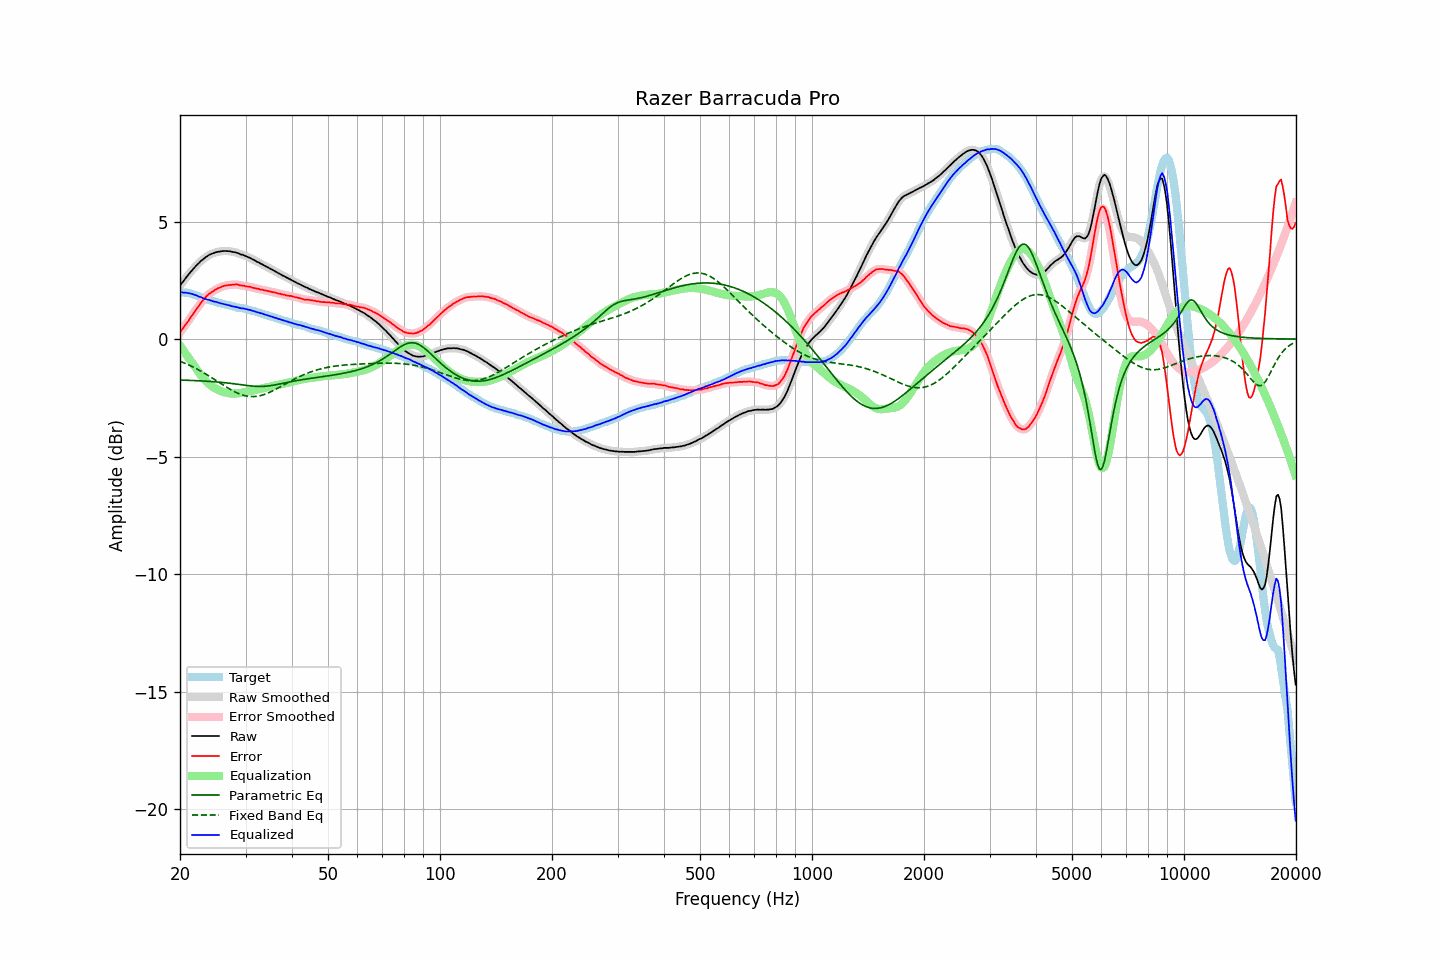

The table this chart was drawn from, first rows:
frequency, raw, error, smoothed, error_smoothed, equalization, parametric_eq, fixed_band_eq, equalized_raw, equalized_smoothed, target
20.00, 2.27, 0.28, 2.27, 0.28, -0.28, -1.74, -0.95, 1.99, 1.99, 1.99
20.20, 2.37, 0.39, 2.36, 0.38, -0.37, -1.74, -0.97, 2.00, 1.99, 1.98
20.40, 2.45, 0.47, 2.46, 0.47, -0.47, -1.75, -1.00, 1.98, 1.98, 1.98
20.61, 2.55, 0.57, 2.55, 0.57, -0.57, -1.75, -1.03, 1.98, 1.98, 1.97
20.81, 2.64, 0.67, 2.64, 0.66, -0.67, -1.75, -1.06, 1.97, 1.97, 1.97
21.02, 2.72, 0.75, 2.72, 0.76, -0.76, -1.75, -1.09, 1.96, 1.96, 1.97
21.23, 2.81, 0.86, 2.81, 0.85, -0.86, -1.76, -1.12, 1.95, 1.95, 1.95
21.44, 2.89, 0.96, 2.89, 0.95, -0.96, -1.76, -1.15, 1.93, 1.93, 1.93
21.66, 2.97, 1.06, 2.97, 1.06, -1.06, -1.76, -1.19, 1.91, 1.91, 1.91
21.87, 3.04, 1.16, 3.04, 1.16, -1.16, -1.77, -1.22, 1.88, 1.89, 1.88
22.09, 3.12, 1.26, 3.12, 1.25, -1.26, -1.77, -1.26, 1.86, 1.86, 1.86
22.31, 3.19, 1.35, 3.19, 1.35, -1.35, -1.77, -1.29, 1.84, 1.83, 1.84
22.54, 3.25, 1.44, 3.26, 1.45, -1.45, -1.78, -1.33, 1.80, 1.81, 1.81
22.76, 3.33, 1.55, 3.32, 1.54, -1.54, -1.78, -1.37, 1.79, 1.78, 1.78
22.99, 3.38, 1.63, 3.38, 1.63, -1.63, -1.78, -1.41, 1.75, 1.75, 1.75
23.22, 3.43, 1.71, 3.43, 1.71, -1.71, -1.79, -1.45, 1.72, 1.73, 1.72
23.45, 3.49, 1.79, 3.48, 1.79, -1.78, -1.79, -1.49, 1.71, 1.70, 1.70
23.69, 3.53, 1.85, 3.53, 1.85, -1.85, -1.80, -1.53, 1.68, 1.68, 1.68
23.92, 3.58, 1.92, 3.58, 1.91, -1.91, -1.80, -1.57, 1.67, 1.67, 1.66
24.16, 3.61, 1.96, 3.61, 1.96, -1.97, -1.80, -1.61, 1.64, 1.64, 1.65
24.40, 3.64, 2.01, 3.64, 2.01, -2.02, -1.81, -1.65, 1.62, 1.62, 1.63
24.65, 3.66, 2.05, 3.66, 2.06, -2.06, -1.81, -1.70, 1.60, 1.60, 1.61
24.89, 3.69, 2.10, 3.69, 2.10, -2.10, -1.82, -1.74, 1.59, 1.59, 1.59
25.14, 3.71, 2.14, 3.71, 2.14, -2.14, -1.82, -1.79, 1.57, 1.57, 1.57
25.39, 3.72, 2.17, 3.72, 2.17, -2.17, -1.83, -1.83, 1.55, 1.55, 1.55
25.65, 3.73, 2.19, 3.73, 2.20, -2.20, -1.84, -1.87, 1.53, 1.53, 1.54
25.91, 3.74, 2.23, 3.74, 2.23, -2.23, -1.84, -1.92, 1.51, 1.51, 1.51
26.16, 3.75, 2.25, 3.75, 2.25, -2.25, -1.85, -1.96, 1.50, 1.50, 1.49
26.43, 3.75, 2.27, 3.75, 2.27, -2.27, -1.86, -2.00, 1.48, 1.48, 1.47
26.69, 3.75, 2.29, 3.75, 2.29, -2.29, -1.86, -2.05, 1.46, 1.46, 1.46
26.96, 3.74, 2.30, 3.74, 2.30, -2.30, -1.87, -2.09, 1.44, 1.44, 1.44
27.23, 3.74, 2.31, 3.73, 2.30, -2.31, -1.88, -2.13, 1.43, 1.42, 1.43
27.50, 3.72, 2.31, 3.72, 2.31, -2.32, -1.89, -2.17, 1.40, 1.41, 1.41
27.77, 3.71, 2.32, 3.71, 2.32, -2.32, -1.90, -2.21, 1.39, 1.39, 1.39
28.05, 3.70, 2.32, 3.70, 2.32, -2.32, -1.91, -2.24, 1.38, 1.38, 1.38
28.33, 3.68, 2.33, 3.68, 2.32, -2.31, -1.91, -2.27, 1.36, 1.37, 1.35
28.62, 3.66, 2.32, 3.66, 2.31, -2.31, -1.92, -2.31, 1.35, 1.35, 1.34
28.90, 3.63, 2.29, 3.63, 2.30, -2.30, -1.93, -2.33, 1.33, 1.33, 1.34
29.19, 3.60, 2.28, 3.61, 2.28, -2.29, -1.94, -2.36, 1.31, 1.32, 1.32
29.48, 3.59, 2.27, 3.58, 2.27, -2.28, -1.95, -2.38, 1.31, 1.30, 1.32
29.78, 3.56, 2.26, 3.56, 2.26, -2.27, -1.96, -2.40, 1.29, 1.29, 1.29
30.08, 3.53, 2.25, 3.53, 2.25, -2.25, -1.97, -2.42, 1.28, 1.28, 1.28
30.38, 3.50, 2.24, 3.50, 2.24, -2.24, -1.98, -2.43, 1.26, 1.26, 1.26
30.68, 3.47, 2.23, 3.47, 2.23, -2.22, -1.99, -2.44, 1.25, 1.25, 1.24
30.99, 3.44, 2.22, 3.44, 2.21, -2.21, -1.99, -2.45, 1.23, 1.23, 1.22
31.30, 3.40, 2.19, 3.40, 2.19, -2.19, -2.00, -2.45, 1.21, 1.21, 1.21
31.61, 3.37, 2.17, 3.37, 2.18, -2.18, -2.01, -2.45, 1.19, 1.19, 1.20
31.93, 3.33, 2.16, 3.33, 2.16, -2.16, -2.01, -2.44, 1.17, 1.17, 1.17
32.24, 3.29, 2.14, 3.29, 2.14, -2.15, -2.01, -2.43, 1.14, 1.15, 1.14
32.57, 3.26, 2.14, 3.26, 2.13, -2.13, -2.02, -2.42, 1.13, 1.13, 1.12
32.89, 3.22, 2.11, 3.22, 2.12, -2.12, -2.02, -2.41, 1.10, 1.11, 1.11
33.22, 3.19, 2.11, 3.19, 2.10, -2.10, -2.02, -2.39, 1.09, 1.09, 1.08
33.55, 3.15, 2.08, 3.15, 2.08, -2.09, -2.01, -2.37, 1.06, 1.06, 1.07
33.89, 3.11, 2.07, 3.11, 2.07, -2.07, -2.01, -2.34, 1.04, 1.04, 1.04
34.23, 3.08, 2.05, 3.07, 2.06, -2.06, -2.00, -2.32, 1.02, 1.02, 1.03
34.57, 3.04, 2.05, 3.04, 2.04, -2.04, -1.99, -2.29, 1.00, 1.00, 0.99
34.92, 3.00, 2.03, 3.00, 2.03, -2.03, -1.99, -2.26, 0.97, 0.98, 0.97
35.27, 2.97, 2.01, 2.97, 2.01, -2.01, -1.98, -2.23, 0.96, 0.95, 0.96
35.62, 2.93, 1.99, 2.93, 2.00, -2.00, -1.96, -2.19, 0.93, 0.94, 0.94
35.97, 2.89, 1.98, 2.89, 1.98, -1.98, -1.95, -2.16, 0.91, 0.91, 0.91
... 635 more rows
